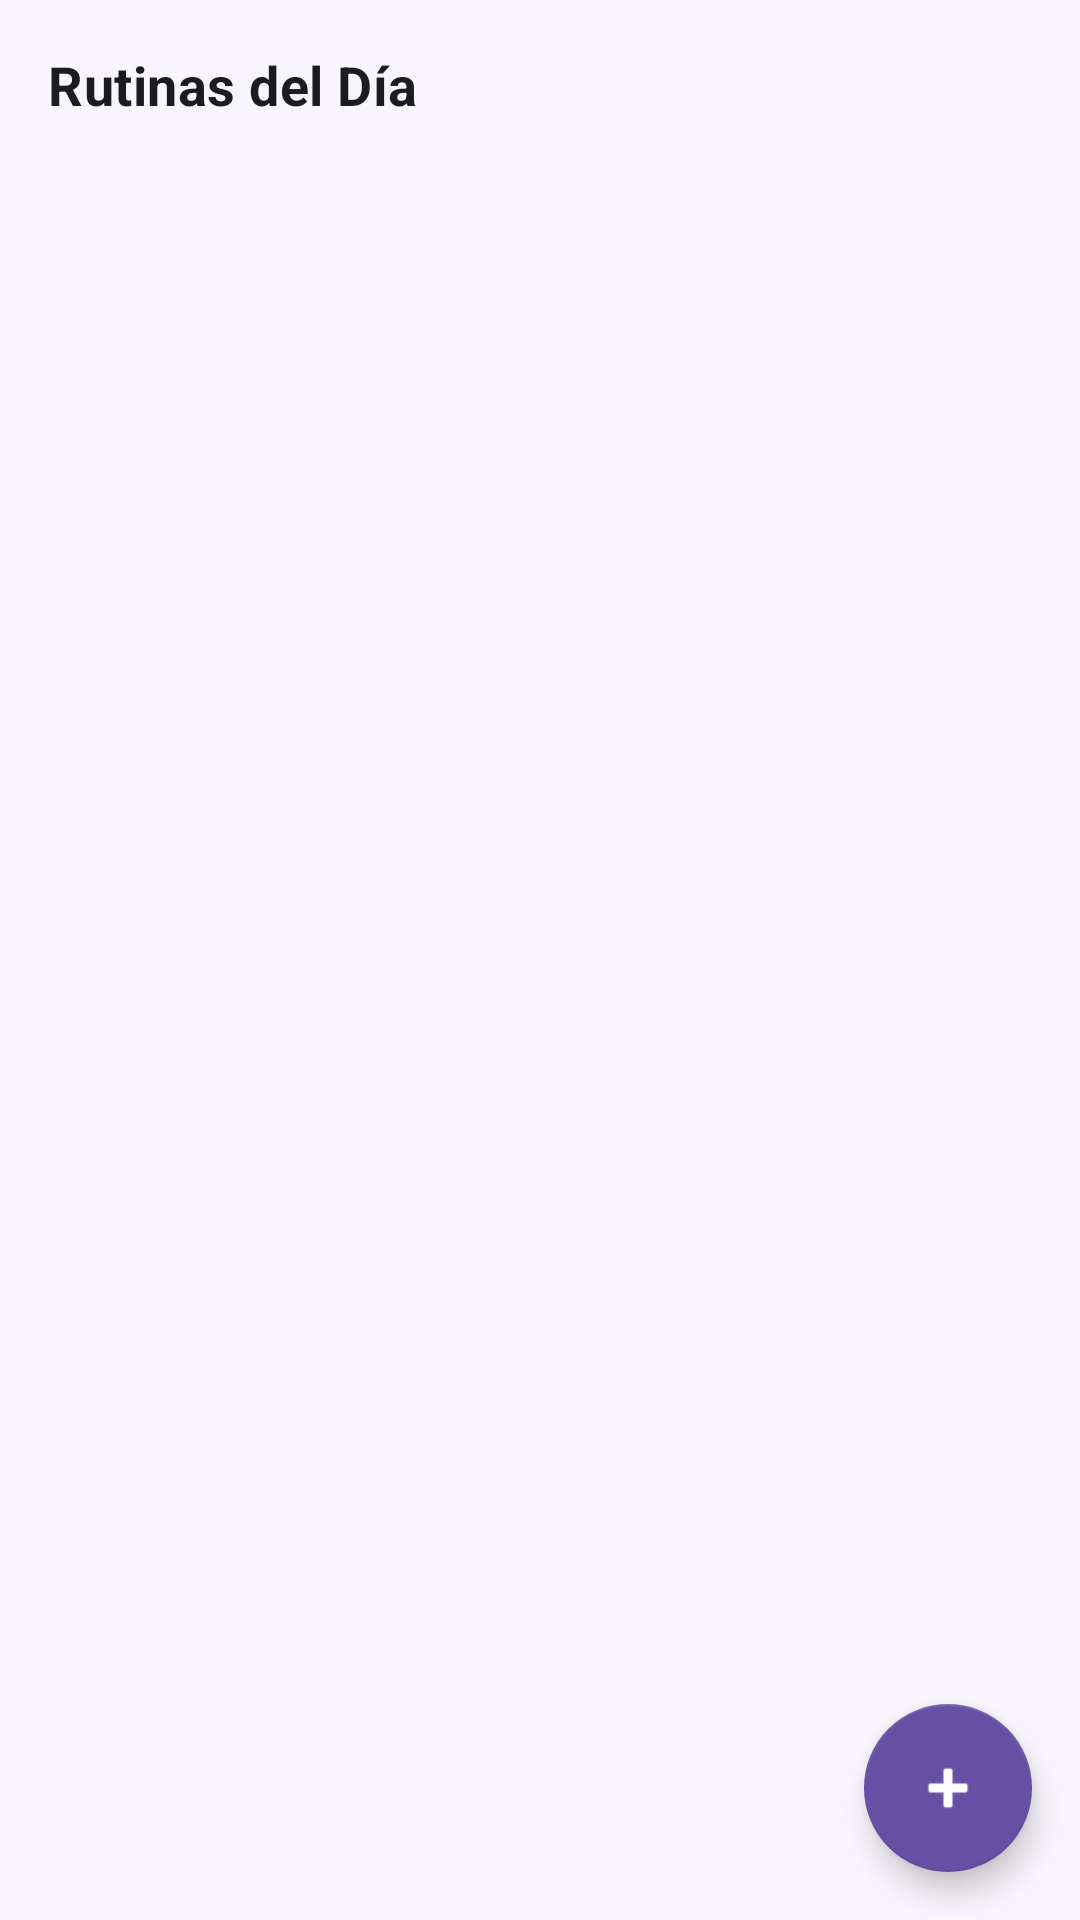

Layout XML and referenced resources for this Android screen:
<!-- AndroidManifest.xml: application theme Theme.AplicacionParaCelular -->
<!-- res/layout/fragment_routines.xml -->
<?xml version="1.0" encoding="utf-8"?>
<androidx.coordinatorlayout.widget.CoordinatorLayout xmlns:android="http://schemas.android.com/apk/res/android"
    xmlns:app="http://schemas.android.com/apk/res-auto"
    xmlns:tools="http://schemas.android.com/tools"
    android:layout_width="match_parent"
    android:layout_height="match_parent"
    tools:context=".ui.routines.RoutinesFragment">

    <LinearLayout
        android:layout_width="match_parent"
        android:layout_height="match_parent"
        android:orientation="vertical"
        android:padding="16dp">

        
        <TextView
            android:layout_width="wrap_content"
            android:layout_height="wrap_content"
            android:text="@string/routines_title"
            android:textAppearance="@style/TextAppearance.App.SectionTitle"
            android:layout_marginBottom="8dp" />

        
        <TextView
            android:id="@+id/txt_empty"
            android:layout_width="match_parent"
            android:layout_height="wrap_content"
            android:text="@string/routines_empty"
            android:textAlignment="center"
            android:textAppearance="@style/TextAppearance.App.CardSubtitle"
            android:padding="48dp"
            android:visibility="gone" />

        
        <androidx.recyclerview.widget.RecyclerView
            android:id="@+id/recycler_routines"
            android:layout_width="match_parent"
            android:layout_height="0dp"
            android:layout_weight="1"
            android:clipToPadding="false"
            android:paddingBottom="72dp" />
    </LinearLayout>

    
    <com.google.android.material.floatingactionbutton.FloatingActionButton
        android:id="@+id/fab_add_routine"
        android:layout_width="wrap_content"
        android:layout_height="wrap_content"
        android:layout_gravity="bottom|end"
        android:layout_margin="16dp"
        android:contentDescription="@string/routines_add"
        app:backgroundTint="@color/primary"
        app:srcCompat="@android:drawable/ic_input_add"
        app:tint="@color/white" />

</androidx.coordinatorlayout.widget.CoordinatorLayout>
<!-- resources referenced by this layout -->
<resources>
  <color name="primary">#FF6750A4</color>
  <color name="white">#FFFFFFFF</color>
  <string name="routines_add">Agregar Rutina</string>
  <string name="routines_empty">No hay rutinas configuradas.\nTocá + para agregar una.</string>
  <string name="routines_title">Rutinas del Día</string>
  <style name="TextAppearance.App.CardSubtitle" parent="TextAppearance.MaterialComponents.Body2">
          <item name="android:textSize">13sp</item>
          <item name="android:textColor">@color/text_hint</item>
      </style>
  <style name="TextAppearance.App.SectionTitle" parent="TextAppearance.MaterialComponents.Subtitle1">
          <item name="android:textSize">18sp</item>
          <item name="android:textStyle">bold</item>
          <item name="android:textColor">?attr/colorOnBackground</item>
          <item name="android:paddingBottom">8dp</item>
      </style>
  <style name="Theme.AplicacionParaCelular" parent="Theme.MaterialComponents.DayNight.DarkActionBar">
          
          <item name="colorPrimary">@color/primary</item>
          <item name="colorPrimaryVariant">@color/primary_dark</item>
          <item name="colorOnPrimary">@color/on_primary</item>
          
          <item name="colorSecondary">@color/secondary</item>
          <item name="colorSecondaryVariant">@color/secondary_dark</item>
          <item name="colorOnSecondary">@color/on_secondary</item>
          
          <item name="android:colorBackground">@color/background_light</item>
          <item name="colorSurface">@color/surface_light</item>
          <item name="colorOnBackground">@color/on_background_light</item>
          <item name="colorOnSurface">@color/on_surface_light</item>
          
          <item name="android:statusBarColor">@color/primary_dark</item>
          
          <item name="android:navigationBarColor">@color/surface_light</item>
      </style>
  <color name="text_hint">#FF9E9E9E</color>
  <color name="primary_dark">#FF4F378B</color>
  <color name="on_primary">#FFFFFFFF</color>
  <color name="secondary">#FFEF8A7E</color>
  <color name="secondary_dark">#FFD4574E</color>
  <color name="on_secondary">#FFFFFFFF</color>
  <color name="background_light">#FFF8F5FC</color>
  <color name="surface_light">#FFFFFFFF</color>
  <color name="on_background_light">#FF1C1B1F</color>
  <color name="on_surface_light">#FF1C1B1F</color>
</resources>
